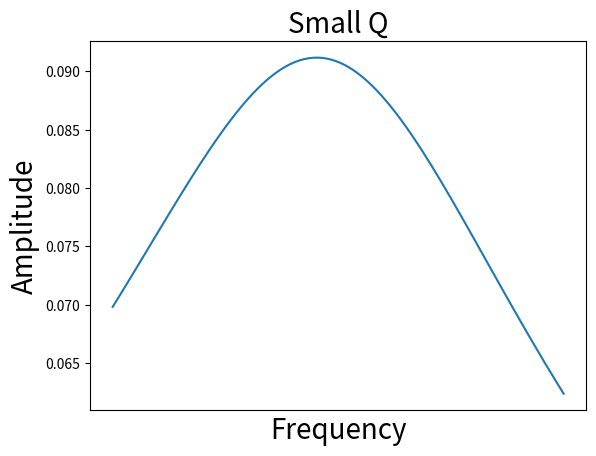

Python code for this plot: (Note: this script raises an exception after producing the figure.)
import matplotlib.pyplot as plt
import numpy as np


def amplitude(omega0, Q):
    omega = np.arange(10, 11, .01)
    num = 1.0
    trm1 = omega*omega - omega0*omega0
    trm1 = trm1*trm1 
    trm2 = omega*omega*omega*omega 
    trm2 = trm2/Q/Q
    trm3 = np.sqrt(trm2 + trm1) 

    return num/trm3 

def print_peaks(Atotal, title):
    font = {'fontsize': 20}
    plt.plot(Atotal)
    plt.xlabel("Frequency", **font)
    plt.ylabel("Amplitude", **font)
    plt.title(title, **font)
    plt.xticks([],[])


def create_amplitude(frequencies):
    Q = 1000
    Atotal = 0*amplitude(10 + .5, Q)
    for f1 in frequencies:
        for f2 in frequencies:
            Atotal = Atotal + amplitude(f1, Q)*amplitude(f2,Q)

    return Atotal

numfreq = 1000
frequencies = 10 + np.random.uniform(-0.001,1.001,numfreq)
AQsmall = amplitude(10+.5, 10)
plt.figure()
print_peaks(AQsmall, "Small Q")
plt.savefig("/data/smallQ.png")
AQmedium = amplitude(10 + .5, 100)
plt.figure()
print_peaks(AQmedium, "Medium Q")
plt.savefig("/data/mediumQ.png")
AQLarge = amplitude(10 + .5, 1000)
plt.figure()
print_peaks(AQLarge, "Large Q")
plt.savefig("/data/largeQ.png")

Atotal = create_amplitude(frequencies)

plt.figure()
print_peaks(Atotal, "Resonance - Multiple Q")
frequencies = frequencies + .1*np.random.uniform(0,1,numfreq)
Atotal = create_amplitude(frequencies)
print_peaks(Atotal, "Resonance - Multiple Q")
plt.legend(['Original Frequencies', 'Perturbed Frequencies'])
plt.savefig('/data/manyStructures.png')


